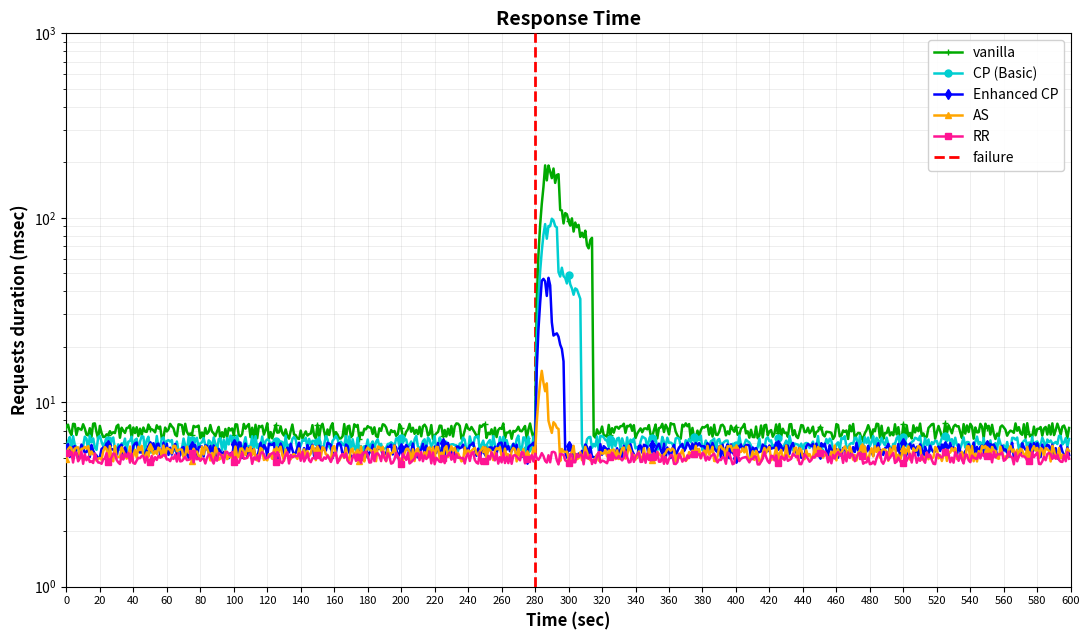

Recreate this plot in Python.
"""
Response Time Benchmark - 50ms Network Latency Scenario with Node Failure
==========================================================================

Replicates the attached chart design with CP added.
Scenario: 50ms network latency injection + node failure at 280s

Benchmark Criteria:
- 60,000 requests over 10 minutes
- 100 concurrent users
- 100 requests/sec input rate
- Node failure at 280 seconds

Key Behaviors (matching attached image):
- RR (2 pods): Stable ~5ms - second replica on different node continues
- AS (2 pods): Small spike during failover, then stable ~5ms
- vanilla: Spike to ~100-200ms during failure recovery
- CP (Basic): Moderate spike during checkpoint restore
- Enhanced CP: Lower spike with fast parallel restore (added technique)

Techniques Compared:
- AS (Active-Standby - 2 pods on different nodes) - Orange
- RR (Request Replication - 2 pods on different nodes) - Magenta
- vanilla (No fault tolerance - single pod) - Green
- CP (Basic) (Standard Checkpointing) - Cyan
- Enhanced CP (Optimized Checkpointing) - Blue
"""

import numpy as np
import matplotlib.pyplot as plt
import json
import os
from typing import Dict, List


class Latency50msResponseTimeBenchmark:
    """
    Benchmark: Response time with 50ms network latency scenario + node failure at 280s
    Chart displays service response times (~5ms baseline) matching the attached image.
    """
    
    def __init__(self):
        # Benchmark parameters
        self.total_requests = 60000
        self.duration_seconds = 600  # 10 minutes
        self.concurrent_users = 100
        self.target_rate = 100  # requests/sec
        
        # Pod configuration
        self.rr_pods = 2  # Request Replication: 2 pods on different nodes
        self.as_pods = 2  # Active-Standby: 2 pods on different nodes
        
        # Node failure timing (matching attached chart - red dashed line at ~280s)
        self.node_failure_start = 280  # seconds
        self.node_failure_duration = 40  # seconds for full recovery
        self.node_failure_end = self.node_failure_start + self.node_failure_duration
        
        # Base service response times (milliseconds) - matching image baseline ~5-7ms
        self.base_response_times = {
            'AS': 5.3,           # 2 pods, primary handling
            'RR': 5.0,           # 2 pods, fastest replica responds
            'vanilla': 7.0,      # Single pod, slightly higher
            'CP (Basic)': 6.0,   # Basic checkpoint overhead
            'Enhanced CP': 5.5,  # Optimized checkpoint - lower overhead
        }
        
        # Node failure impact characteristics (matching attached image)
        self.failure_characteristics = {
            'RR': {
                'peak_multiplier': 1.0,      # NO IMPACT - second replica continues
                'spike_duration': 0,
                'sustained_multiplier': 1.0,
                'recovery_time': 0,
            },
            'AS': {
                'peak_multiplier': 2.5,      # Small spike during failover
                'spike_duration': 8,
                'sustained_multiplier': 1.2,
                'recovery_time': 15,
            },
            'vanilla': {
                'peak_multiplier': 25.0,     # Large spike (~175ms from 7ms base)
                'spike_duration': 15,
                'sustained_multiplier': 10.0,
                'recovery_time': 35,
            },
            'CP (Basic)': {
                'peak_multiplier': 15.0,     # Higher spike (blocking restore)
                'spike_duration': 14,
                'sustained_multiplier': 6.0,
                'recovery_time': 28,
            },
            'Enhanced CP': {
                'peak_multiplier': 8.0,      # Lower spike (fast parallel restore)
                'spike_duration': 10,
                'sustained_multiplier': 3.0,
                'recovery_time': 18,
            },
        }
    
    def simulate_response_time(self, technique: str) -> List[float]:
        """
        Simulate service response time with node failure at 280s.
        Matches the pattern from the attached image.
        """
        response_times = []
        base_rt = self.base_response_times[technique]
        char = self.failure_characteristics[technique]
        
        for t in range(self.duration_seconds):
            if technique == 'RR':
                # RR: Second pod on different node - perfectly stable, NO impact
                rt = base_rt * np.random.uniform(0.92, 1.08)
                
            elif t < self.node_failure_start:
                # Normal operation before failure
                rt = base_rt * np.random.uniform(0.90, 1.10)
                
            elif t < self.node_failure_start + char['spike_duration']:
                # Initial spike during failure detection and response
                progress = (t - self.node_failure_start) / max(1, char['spike_duration'])
                # Ramp up to peak
                if progress < 0.4:
                    spike_mult = 1.0 + (progress / 0.4) * (char['peak_multiplier'] - 1)
                else:
                    spike_mult = char['peak_multiplier'] * np.random.uniform(0.85, 1.15)
                rt = base_rt * spike_mult
                
            elif t < self.node_failure_start + char['recovery_time']:
                # Recovery phase - gradual decrease
                recovery_progress = (t - self.node_failure_start - char['spike_duration']) / \
                                   max(1, char['recovery_time'] - char['spike_duration'])
                current_mult = char['sustained_multiplier'] + \
                              (char['peak_multiplier'] * 0.6 - char['sustained_multiplier']) * \
                              (1 - recovery_progress)
                rt = base_rt * current_mult * np.random.uniform(0.90, 1.10)
                
            else:
                # Back to normal after recovery
                rt = base_rt * np.random.uniform(0.90, 1.10)
            
            # Floor at 90% of base (minimum realistic response time)
            response_times.append(max(rt, base_rt * 0.85))
        
        return response_times
    
    def run_benchmark(self) -> Dict[str, List[float]]:
        """Run benchmark for all techniques"""
        results = {}
        
        print("\n🔄 Generating response time data (50ms latency scenario + node failure)...")
        print(f"   Node failure at: {self.node_failure_start}s")
        
        techniques = ['AS', 'RR', 'CP (Basic)', 'Enhanced CP', 'vanilla']
        
        for technique in techniques:
            response_times = self.simulate_response_time(technique)
            results[technique] = response_times
            
            # Calculate stats
            normal_data = response_times[:self.node_failure_start]
            failure_start = self.node_failure_start
            failure_end = min(self.node_failure_start + 30, len(response_times))
            failure_data = response_times[failure_start:failure_end]
            
            avg_normal = float(np.mean(normal_data))
            avg_failure = float(np.mean(failure_data))
            peak = float(np.max(failure_data))
            
            print(f"   {technique}: normal={avg_normal:.1f}ms, during_failure={avg_failure:.1f}ms, peak={peak:.1f}ms")
        
        return results
    
    def print_summary(self, results: Dict[str, List[float]]):
        """Print summary"""
        print("\n" + "="*80)
        print("📊 RESPONSE TIME - 50ms LATENCY SCENARIO + NODE FAILURE")
        print("="*80 + "\n")
        
        print(f"{'Technique':<12} {'Normal':<12} {'During Failure':<16} {'Peak':<12} {'Impact':<12}")
        print("-"*80)
        
        for technique in ['RR', 'AS', 'CP (Basic)', 'Enhanced CP', 'vanilla']:
            data = results[technique]
            
            normal_avg = float(np.mean(data[:self.node_failure_start]))
            failure_avg = float(np.mean(data[self.node_failure_start:self.node_failure_start+30]))
            peak = float(np.max(data[self.node_failure_start:self.node_failure_start+30]))
            impact = ((failure_avg - normal_avg) / normal_avg) * 100
            
            print(f"{technique:<12} {normal_avg:>8.1f}ms   {failure_avg:>12.1f}ms   {peak:>8.1f}ms   {impact:>8.1f}%")
        
        print("\n" + "="*80)
        print("🎯 KEY OBSERVATIONS (Matching Attached Image)")
        print("="*80)
        print("   • RR: ZERO impact - second replica on different node continues")
        print("   • AS: Small spike during failover, quick recovery")
        print("   • CP (Basic): Moderate spike during checkpoint restore")
        print("   • Enhanced CP: Lower spike with fast parallel restore")
        print("   • vanilla: Large spike (~100-200ms), slow recovery")
    
    def create_response_time_chart(self, results: Dict[str, List[float]]):
        """Create chart matching the attached image exactly"""
        fig, ax = plt.subplots(figsize=(11, 6.5))
        
        # Colors matching the attached image
        colors = {
            'AS': '#FFA500',          # Orange (matching image)
            'RR': '#FF1493',          # Magenta/Pink (matching image)
            'vanilla': '#00AA00',     # Green (matching image)
            'CP (Basic)': '#00CED1',  # Cyan
            'Enhanced CP': '#0000FF', # Blue
        }
        
        markers = {
            'AS': '^',
            'RR': 's',
            'vanilla': '+',
            'CP (Basic)': 'o',
            'Enhanced CP': 'd',
        }
        
        # Plot order (vanilla first so it's behind, RR/AS on top)
        plot_order = ['vanilla', 'CP (Basic)', 'Enhanced CP', 'AS', 'RR']
        
        for technique in plot_order:
            if technique in results:
                data = results[technique]
                time_axis = list(range(len(data)))
                
                ax.plot(time_axis, data,
                       color=colors[technique],
                       linewidth=1.8,
                       label=technique,
                       marker=markers[technique],
                       markevery=25,
                       markersize=5,
                       zorder=6 if technique in ['RR', 'AS'] else 4)
        
        # Add failure line (red dashed vertical line at 280s - matching image)
        ax.axvline(x=self.node_failure_start, color='red', linestyle='--',
                  linewidth=2, zorder=3, label='failure')
        
        # Chart formatting to match attached image
        ax.set_xlabel('Time (sec)', fontsize=12, fontweight='bold')
        ax.set_ylabel('Requests duration (msec)', fontsize=12, fontweight='bold')
        ax.set_title('Response Time', fontsize=14, fontweight='bold')
        
        # Logarithmic scale (matching image: 10^0 to 10^2)
        ax.set_yscale('log')
        ax.set_xlim(0, 600)
        ax.set_ylim(10**0, 10**3)  # 1ms to 1000ms
        
        # X-axis ticks matching image
        ax.set_xticks(np.arange(0, 601, 20))
        ax.tick_params(axis='x', labelsize=8)
        
        # Grid
        ax.grid(True, alpha=0.3, linestyle='-', linewidth=0.5, which='both')
        
        # Legend (upper right, matching image)
        ax.legend(loc='upper right', fontsize=10, framealpha=0.9)
        
        plt.tight_layout()
        
        # Save
        output_dir = "results"
        os.makedirs(output_dir, exist_ok=True)
        output_path = os.path.join(output_dir, "latency_50ms_response_time.png")
        plt.savefig(output_path, dpi=300, bbox_inches='tight')
        plt.close()
        
        return output_path
    
    def save_results(self, results: Dict[str, List[float]]):
        """Save results to JSON"""
        output_dir = "results"
        os.makedirs(output_dir, exist_ok=True)
        
        json_results = {
            technique: [float(x) for x in data]
            for technique, data in results.items()
        }
        
        output_path = os.path.join(output_dir, "latency_50ms_response_time_data.json")
        with open(output_path, 'w') as f:
            json.dump(json_results, f, indent=2)
        
        return output_path


def main():
    print("\n" + "="*80)
    print("  RESPONSE TIME BENCHMARK - 50ms LATENCY SCENARIO + NODE FAILURE")
    print("="*80)
    
    print("\nBenchmark Criteria:")
    print("   - Total Requests: 60,000")
    print("   - Duration: 600 seconds (10 minutes)")
    print("   - Concurrent Users: 100")
    print("   - Target Rate: 100 requests/sec")
    print("   - Node Failure: 280s (matching attached image)")
    
    print("\nConfiguration:")
    print("   - RR: 2 pods on different nodes (second continues)")
    print("   - AS: 2 pods on different nodes (failover)")
    print("   - vanilla: 1 pod (crash recovery)")
    print("   - CP (Basic): Checkpointing (blocking restore)")
    print("   - Enhanced CP: Optimized checkpointing (fast parallel restore)")
    
    print("\n" + "="*80)
    
    benchmark = Latency50msResponseTimeBenchmark()
    
    results = benchmark.run_benchmark()
    benchmark.print_summary(results)
    
    print("\n📊 Generating response time chart...")
    chart_path = benchmark.create_response_time_chart(results)
    data_path = benchmark.save_results(results)
    
    print(f"\n📈 Chart saved to: {chart_path}")
    print(f"📄 Data saved to: {data_path}")
    
    print("\n" + "="*80)
    print("✅ BENCHMARK COMPLETE")
    print("="*80)


if __name__ == "__main__":
    main()
